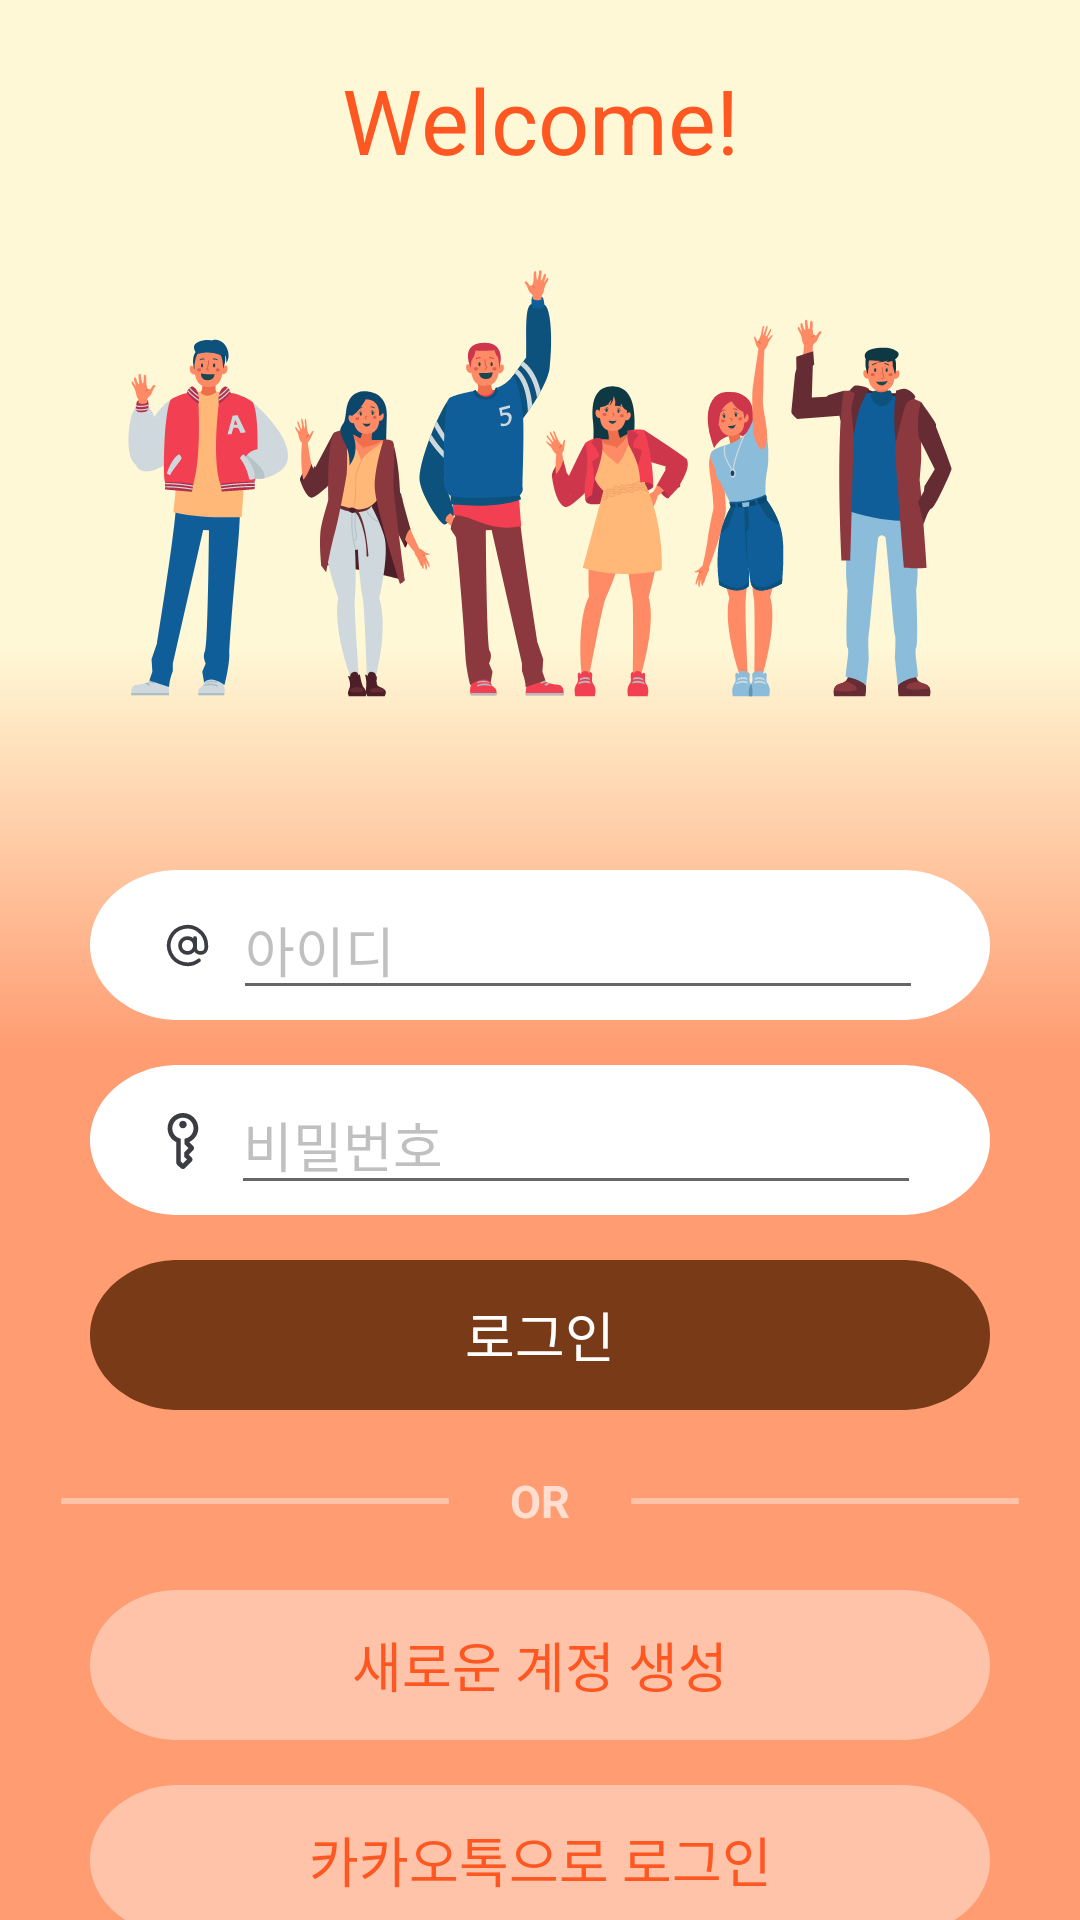

Produce the Android XML layout that renders to this screen, including the resource entries it uses.
<!-- AndroidManifest.xml: activity theme Theme.Design.Light.NoActionBar -->
<!-- res/layout/activity_login.xml -->
<?xml version="1.0" encoding="utf-8"?>
<androidx.constraintlayout.widget.ConstraintLayout xmlns:android="http://schemas.android.com/apk/res/android"
    xmlns:app="http://schemas.android.com/apk/res-auto"
    xmlns:tools="http://schemas.android.com/tools"
    android:layout_width="match_parent"
    android:layout_height="match_parent"
    tools:context=".ui.Login.LoginActivity">

    <ImageView
        android:id="@+id/loginBackGround"
        android:layout_width="match_parent"
        android:layout_height="match_parent"
        app:layout_constraintTop_toTopOf="parent"
        app:layout_constraintLeft_toLeftOf="parent"
        android:scaleType="centerCrop"
        android:src="@drawable/bg_login"
        />


    <TextView
        android:id="@+id/login_welcomeText"
        android:layout_width="wrap_content"
        android:layout_height="wrap_content"
        android:gravity="center"
        android:text="Welcome!"
        android:textColor="@color/carrot"
        android:textSize="30dp"
        app:layout_constraintBottom_toTopOf="@id/login_illust"
        app:layout_constraintLeft_toLeftOf="parent"
        app:layout_constraintRight_toRightOf="parent" />

    <ImageView
        android:id="@+id/login_illust"
        android:layout_width="300dp"
        android:layout_height="200dp"
        android:background="@drawable/login_illust"
        app:layout_constraintBottom_toTopOf="@id/login_id"
        app:layout_constraintRight_toRightOf="parent"
        app:layout_constraintLeft_toLeftOf="parent"
        android:layout_marginBottom="30dp"
        android:scaleType="centerCrop"/>


    <ImageView
        android:id="@+id/login_id"
        android:layout_width="wrap_content"
        android:layout_height="wrap_content"
        android:background="@drawable/oval"
        app:layout_constraintTop_toTopOf="parent"
        app:layout_constraintBottom_toBottomOf="parent"
        app:layout_constraintRight_toRightOf="parent"
        app:layout_constraintLeft_toLeftOf="parent"
        android:layout_marginBottom="10dp"/>

    <ImageView
        android:id="@+id/login_id_ic"
        android:layout_width="15dp"
        android:layout_height="15dp"
        android:background="@drawable/ic_email"
        app:layout_constraintTop_toTopOf="@id/login_id"
        app:layout_constraintBottom_toBottomOf="@id/login_id"
        app:layout_constraintLeft_toLeftOf="@id/login_id"
        android:scaleType="centerCrop"
        android:layout_marginLeft="25dp"/>

    <EditText
        android:id="@+id/writeId"
        android:layout_width="230dp"
        android:layout_height="wrap_content"
        android:inputType="textNoSuggestions|textMultiLine"
        android:hint="아이디"
        android:textColorHint="@color/hintgray"
        app:backgroundTint="@color/white"
        app:layout_constraintTop_toTopOf="@id/login_id"
        app:layout_constraintBottom_toBottomOf="@id/login_id"
        app:layout_constraintLeft_toRightOf="@id/login_id_ic"
        android:layout_marginLeft="7.5dp" />


    <ImageView
        android:id="@+id/login_password"
        android:layout_width="wrap_content"
        android:layout_height="wrap_content"
        android:background="@drawable/oval"
        app:layout_constraintTop_toBottomOf="@id/login_id"
        android:layout_marginTop="15dp"
        app:layout_constraintRight_toRightOf="parent"
        app:layout_constraintLeft_toLeftOf="parent"/>

    <ImageView
        android:id="@+id/login_key_ic"
        android:layout_width="wrap_content"
        android:layout_height="wrap_content"
        android:background="@drawable/login_ic_key"
        app:layout_constraintTop_toTopOf="@id/login_password"
        app:layout_constraintBottom_toBottomOf="@id/login_password"
        app:layout_constraintLeft_toLeftOf="@id/login_password"
        android:layout_marginLeft="25dp"/>

    <EditText
        android:id="@+id/writePassword"
        android:layout_width="230dp"
        android:layout_height="wrap_content"
        android:inputType="textNoSuggestions|textMultiLine"
        android:hint="비밀번호"
        android:textColorHint="@color/hintgray"
        app:backgroundTint="@color/white"
        app:layout_constraintTop_toTopOf="@id/login_password"
        app:layout_constraintBottom_toBottomOf="@id/login_password"
        app:layout_constraintLeft_toRightOf="@id/login_key_ic"
        android:layout_marginLeft="10dp"/>

    <Button
        android:id="@+id/login_login"
        android:layout_width="wrap_content"
        android:layout_height="wrap_content"
        android:background="@drawable/oval_brown"
        app:layout_constraintTop_toBottomOf="@id/login_password"
        android:layout_marginTop="15dp"
        app:layout_constraintRight_toRightOf="parent"
        app:layout_constraintLeft_toLeftOf="parent"
        android:text="로그인"
        android:textSize="18dp"
        android:textColor="@color/white"
        android:clickable="true"/>


    <androidx.constraintlayout.widget.ConstraintLayout
        android:layout_width="match_parent"
        android:layout_height="wrap_content"
        app:layout_constraintTop_toBottomOf="@id/login_login"
        app:layout_constraintBottom_toTopOf="@id/login_createAccount">

        <ImageView
            android:id="@+id/orLeftLine"
            android:layout_width="130dp"
            android:layout_height="2dp"
            android:layout_marginLeft="20dp"
            app:layout_constraintTop_toTopOf="parent"
            app:layout_constraintBottom_toBottomOf="parent"
            app:layout_constraintLeft_toRightOf="@id/orText"
            android:background="@drawable/dashline"/>

        <TextView
            android:id="@+id/orText"
            android:layout_width="wrap_content"
            android:layout_height="wrap_content"
            app:layout_constraintTop_toTopOf="parent"
            app:layout_constraintBottom_toBottomOf="parent"
            app:layout_constraintLeft_toLeftOf="parent"
            app:layout_constraintRight_toRightOf="parent"
            android:textSize="15dp"
            android:textStyle="bold"
            android:textColor="#AAFFFFFF"
            android:text="OR"/>

        <ImageView
            android:id="@+id/orRightLine"
            android:layout_width="130dp"
            android:layout_height="2dp"
            android:layout_marginRight="20dp"
            app:layout_constraintTop_toTopOf="parent"
            app:layout_constraintBottom_toBottomOf="parent"
            app:layout_constraintRight_toLeftOf="@id/orText"
            android:background="@drawable/dashline"/>

    </androidx.constraintlayout.widget.ConstraintLayout>

    <Button
        android:id="@+id/login_createAccount"
        android:layout_width="wrap_content"
        android:layout_height="wrap_content"
        android:background="@drawable/oval_downalpha"
        app:layout_constraintTop_toBottomOf="@id/login_login"
        android:layout_marginTop="60dp"
        app:layout_constraintRight_toRightOf="parent"
        app:layout_constraintLeft_toLeftOf="parent"
        android:clickable="true"
        android:textColor="@color/carrot"
        android:text="새로운 계정 생성"
        android:textSize="18dp"/>

    <Button
        android:id="@+id/login_loginByKaKao"
        android:layout_width="wrap_content"
        android:layout_height="wrap_content"
        android:background="@drawable/oval_downalpha"
        app:layout_constraintTop_toBottomOf="@id/login_createAccount"
        android:layout_marginTop="15dp"
        app:layout_constraintRight_toRightOf="parent"
        app:layout_constraintLeft_toLeftOf="parent"
        android:clickable="true"
        android:textColor="@color/carrot"
        android:text="카카오톡으로 로그인"
        android:textSize="18dp"/>

</androidx.constraintlayout.widget.ConstraintLayout>
<!-- resources referenced by this layout -->
<resources>
  <color name="carrot">#FFFF5722</color>
  <color name="hintgray">#77777777</color>
  <color name="white">#FFFFFFFF</color>
  <!-- drawable dashline (drawable) -->
  <?xml version="1.0" encoding="utf-8"?>
  <vector
      xmlns:android="http://schemas.android.com/apk/res/android"
      android:width="152.89dp"
      android:height="1dp"
      android:viewportWidth="152.89"
      android:viewportHeight="1"
      >
      <group>
          <clip-path
              android:pathData="M0.5 0.5H152.395H0.5Z"
              />
      </group>
      <path
          android:pathData="M0.5 0.5H152.395H0.5Z"
          android:strokeWidth="1"
          android:strokeColor="#66FFFFFF"
          />
  </vector>
  <!-- drawable ic_email (drawable) -->
  <vector xmlns:android="http://schemas.android.com/apk/res/android"
      android:width="24dp"
      android:height="24dp"
      android:viewportWidth="24"
      android:viewportHeight="24">
    <path
        android:pathData="M12,12m-4,0a4,4 0,1 1,8 0a4,4 0,1 1,-8 0"
        android:strokeLineJoin="round"
        android:strokeWidth="2"
        android:fillColor="#00000000"
        android:strokeColor="#3C3C43"
        android:strokeLineCap="round"/>
    <path
        android:pathData="M16,8v5a3,3 0,0 0,6 0v-1a10,10 0,1 0,-3.92 7.94"
        android:strokeLineJoin="round"
        android:strokeWidth="2"
        android:fillColor="#00000000"
        android:strokeColor="#3C3C43"
        android:strokeLineCap="round"/>
  </vector>
  <!-- drawable oval (drawable) -->
  <?xml version="1.0" encoding="utf-8"?>
  <vector
      xmlns:android="http://schemas.android.com/apk/res/android"
      xmlns:aapt="http://schemas.android.com/aapt"
      android:width="300dp"
      android:height="50dp"
      android:viewportWidth="351"
      android:viewportHeight="69"
      >
      <group>
          <clip-path
              android:pathData="M34.5 0H316.5C335.554 0 351 15.4462 351 34.5C351 53.5538 335.554 69 316.5 69H34.5C15.4462 69 0 53.5538 0 34.5C0 15.4462 15.4462 0 34.5 0Z"
              />
          <path
              android:pathData="M0 0V69H351V0"
              android:fillColor="@color/white"
              />
      </group>
  </vector>
  <!-- drawable oval_brown (drawable) -->
  <?xml version="1.0" encoding="utf-8"?>
  <vector
      xmlns:android="http://schemas.android.com/apk/res/android"
      xmlns:aapt="http://schemas.android.com/aapt"
      android:width="300dp"
      android:height="50dp"
      android:viewportWidth="351"
      android:viewportHeight="69"
      >
      <group>
          <clip-path
              android:pathData="M34.5 0H316.5C335.554 0 351 15.4462 351 34.5C351 53.5538 335.554 69 316.5 69H34.5C15.4462 69 0 53.5538 0 34.5C0 15.4462 15.4462 0 34.5 0Z"
              />
          <path
              android:pathData="M0 0V69H351V0"
              android:fillColor="#783A17"
              />
      </group>
  </vector>
  <!-- drawable oval_downalpha (drawable) -->
  <?xml version="1.0" encoding="utf-8"?>
  <vector
      xmlns:android="http://schemas.android.com/apk/res/android"
      xmlns:tools="http://schemas.android.com/tools"
      android:width="300dp"
      android:height="50dp"
      android:viewportWidth="351"
      android:viewportHeight="69"
      tools:ignore="MissingDefaultResource">
      <group>
          <clip-path
              android:pathData="M34.5 0H316.5C335.554 0 351 15.4462 351 34.5C351 53.5538 335.554 69 316.5 69H34.5C15.4462 69 0 53.5538 0 34.5C0 15.4462 15.4462 0 34.5 0Z"
              />
          <path
              android:pathData="M0 0V69H351V0"
              android:fillColor="#66FFFFFF"
              />
      </group>
  </vector>
</resources>
